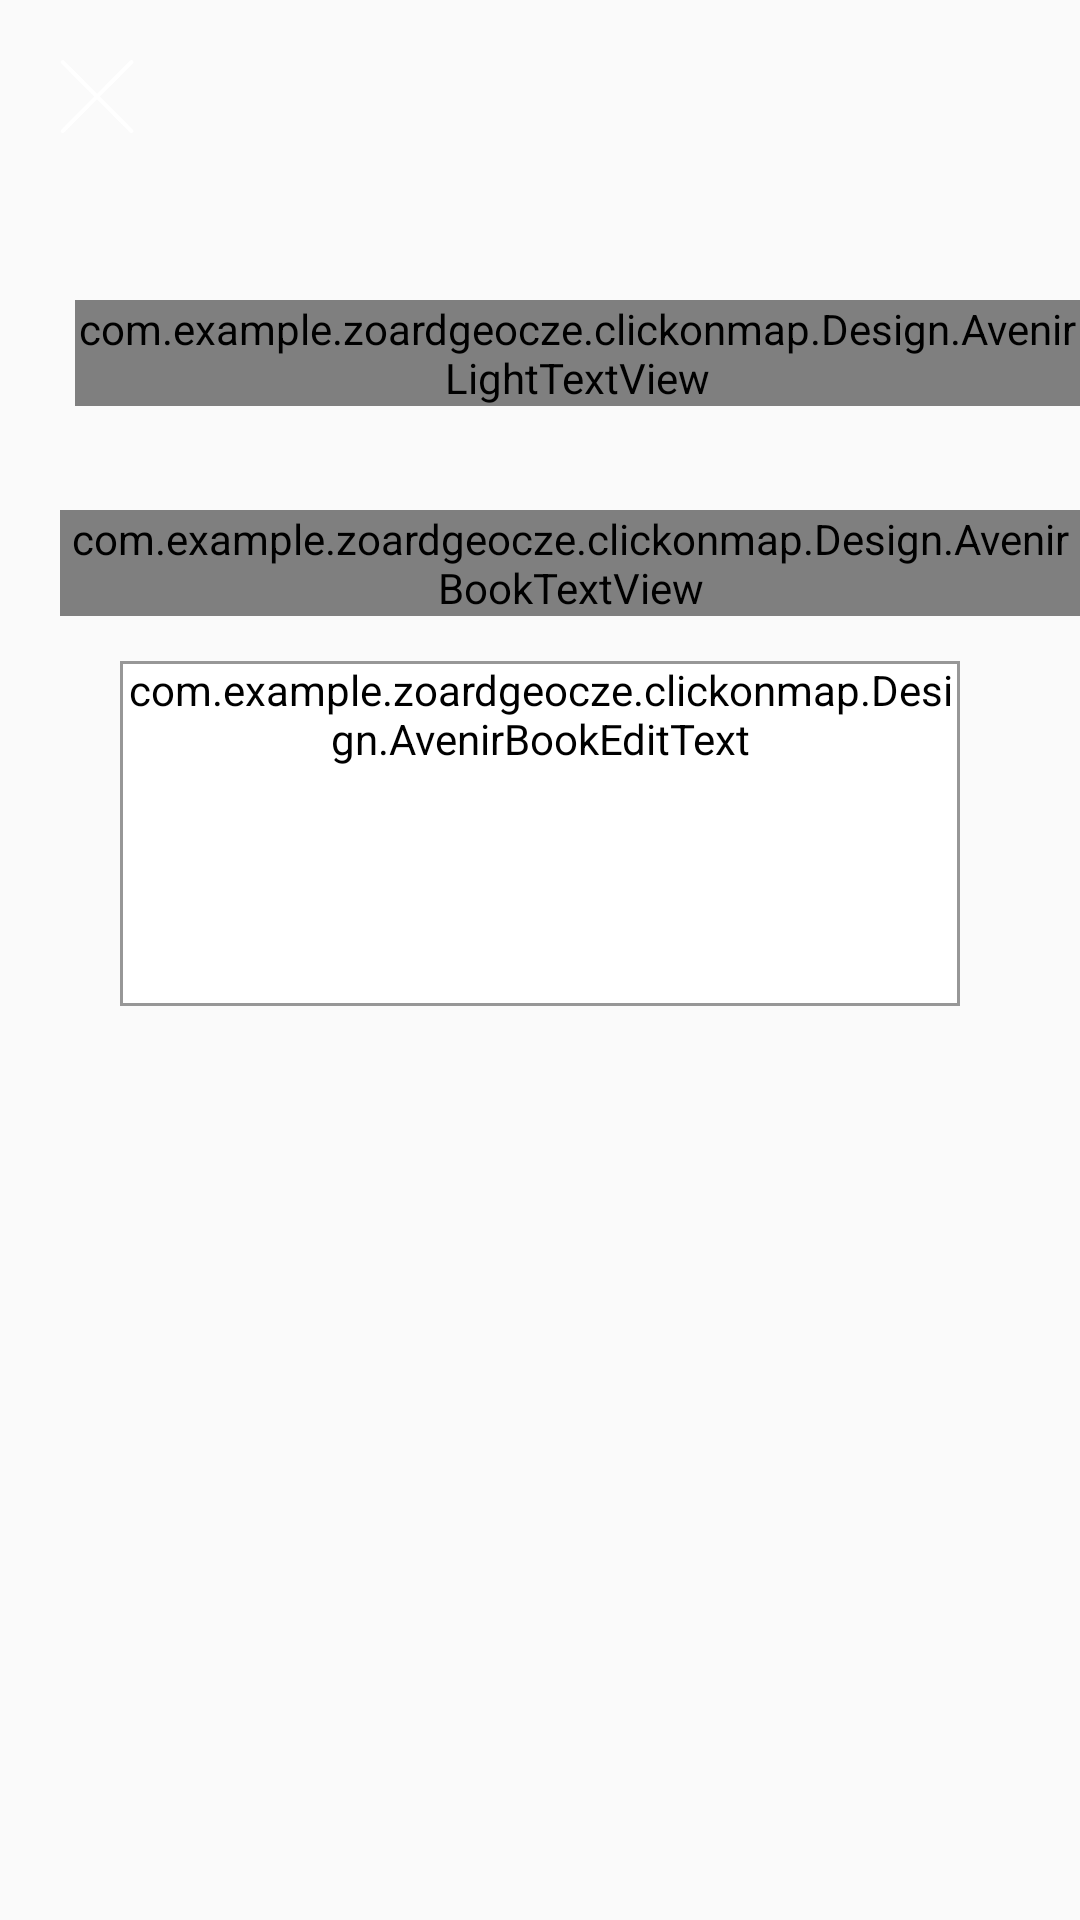

Produce the Android XML layout that renders to this screen, including the resource entries it uses.
<!-- AndroidManifest.xml: application theme AppTheme -->
<!-- res/layout/activity_colab.xml -->
<?xml version="1.0" encoding="utf-8"?>
<android.support.design.widget.CoordinatorLayout
    xmlns:android="http://schemas.android.com/apk/res/android"
    xmlns:app="http://schemas.android.com/apk/res-auto"
    xmlns:tools="http://schemas.android.com/tools"
    android:layout_width="match_parent"
    android:layout_height="match_parent"
    tools:context="com.example.zoardgeocze.clickonmap.SystemActivity">

    <RelativeLayout
        android:layout_width="match_parent"
        android:layout_height="match_parent">

        <ImageView
            android:id="@+id/colab_image"
            android:layout_width="fill_parent"
            android:layout_height="150dp"
            android:layout_alignParentStart="true"
            android:layout_alignParentTop="true"
            android:adjustViewBounds="true"
            android:cropToPadding="true"
            android:scaleType="centerCrop"
            android:src="@drawable/system_img"
            tools:ignore="ContentDescription" />

        <ImageButton
            android:id="@+id/close_colab_btn"
            android:layout_width="25dp"
            android:layout_height="25dp"
            android:layout_margin="20dp"
            android:background="@drawable/close_btn"
            android:clickable="true"
            android:onClick="goToOptions" />


        <com.example.zoardgeocze.clickonmap.Design.AvenirLightTextView
            android:id="@+id/colab_system_name"
            android:layout_width="wrap_content"
            android:layout_height="wrap_content"
            android:layout_marginLeft="25dp"
            android:layout_marginTop="100dp"
            android:textColor="#FFFFFF"
            android:textSize="30sp" />

        <com.example.zoardgeocze.clickonmap.Design.AvenirBookTextView
            android:id="@+id/colab_description_title"
            android:layout_width="wrap_content"
            android:layout_height="wrap_content"
            android:layout_below="@+id/colab_image"
            android:text="Descrição"
            android:layout_marginTop="20dp"
            android:layout_marginLeft="20dp"
            android:layout_marginBottom="15dp"
            android:textColor="#8E8E92"
            android:textSize="18sp"/>

        <FrameLayout
            android:id="@+id/text_box"
            android:layout_width="match_parent"
            android:layout_height="115dp"
            android:layout_marginLeft="40dp"
            android:layout_marginRight="40dp"
            android:background="@drawable/tile_border"
            android:layout_below="@+id/colab_description_title" />

        <com.example.zoardgeocze.clickonmap.Design.AvenirBookEditText
            android:id="@+id/colab_description"
            android:layout_width="match_parent"
            android:layout_height="wrap_content"
            android:layout_alignTop="@+id/text_box"
            android:layout_marginLeft="40dp"
            android:layout_marginRight="40dp"
            android:backgroundTint="@android:color/transparent"
            android:maxLines="5"
            android:maxLength="200"/>


    </RelativeLayout>


</android.support.design.widget.CoordinatorLayout>
<!-- resources referenced by this layout -->
<resources>
  <!-- drawable close_btn: png bitmap (drawable, 4089 bytes) -->
  <!-- drawable tile_border (drawable) -->
  <?xml version="1.0" encoding="utf-8"?>
  <shape xmlns:android="http://schemas.android.com/apk/res/android">
      <solid android:color="#ffffff"/>
      <stroke android:width="1dip" android:color="#979797" />
      <corners android:radius="0dp"/>
      <padding android:left="0dip" android:top="0dip" android:right="0dip" android:bottom="0dip" />
  </shape>
  <style name="AppTheme" parent="Theme.AppCompat.Light.DarkActionBar">
          
          <item name="colorPrimary">@color/colorPrimary</item>
          <item name="colorPrimaryDark">@color/colorPrimaryDark</item>
          <item name="colorAccent">@color/colorAccent</item>
          <item name="colorControlNormal">#FFFFFF</item>
      </style>
  <color name="colorPrimary">#3F51B5</color>
  <color name="colorPrimaryDark">#303F9F</color>
  <color name="colorAccent">#FF4081</color>
</resources>
